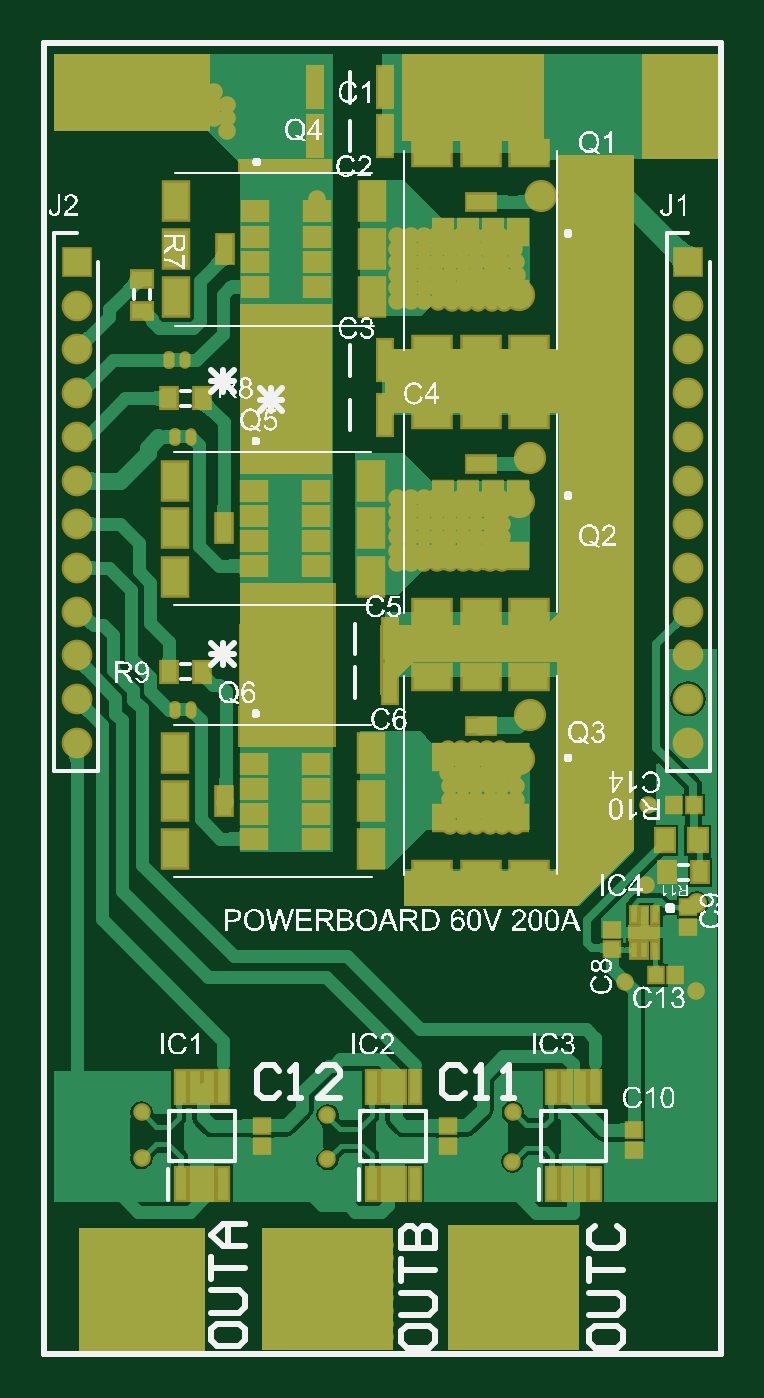
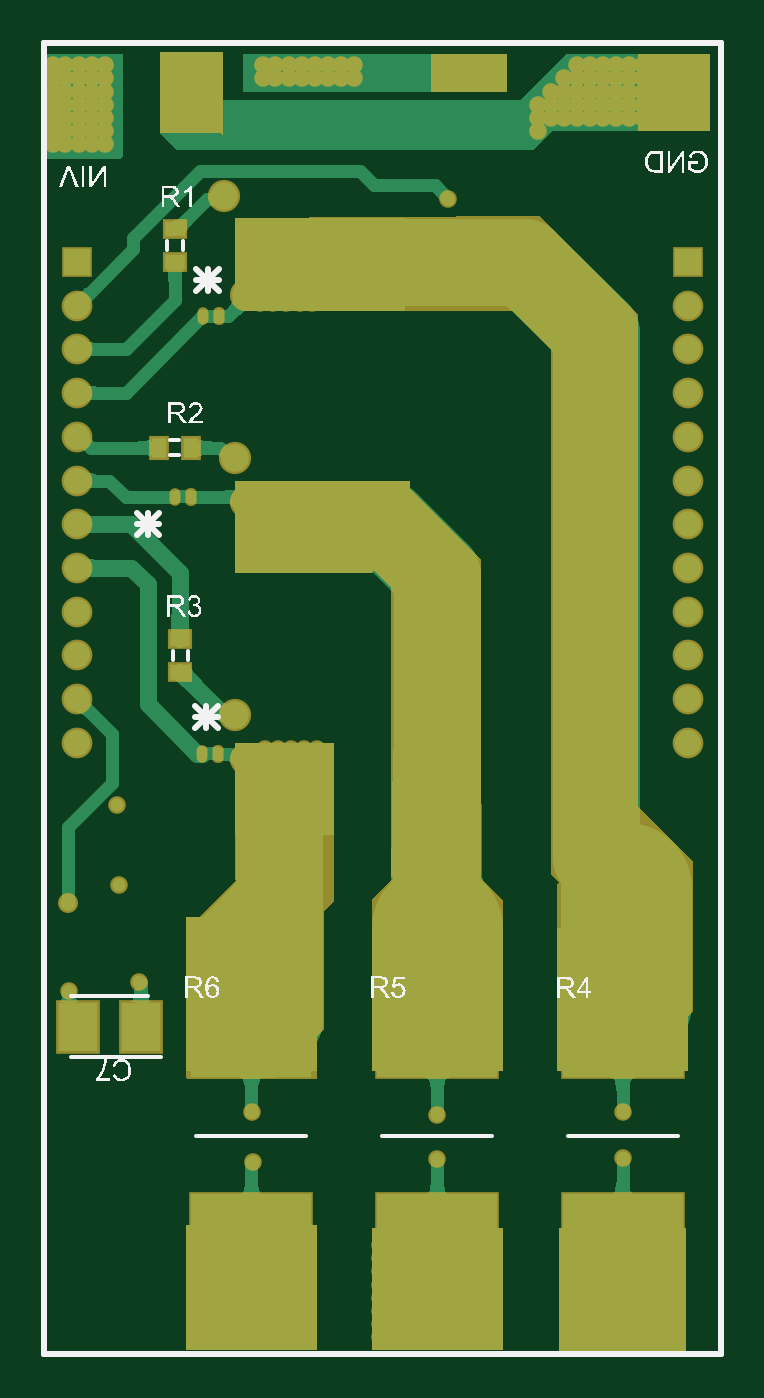
Circuit board: 10 layer files. Board 31.0 x 60.0 mm.
- bottom_copper: pcb1.gbl (17594 bytes)
- bottom_silk: pcb1.gbo (36008 bytes)
- paste: pcb1.gbp (1097 bytes)
- bottom_mask: pcb1.gbs (8481 bytes)
- outline: pcb1.gko (170 bytes)
- outline: pcb1.gm1 (242 bytes)
- top_copper: pcb1.gtl (36364 bytes)
- top_silk: pcb1.gto (199802 bytes)
- paste: pcb1.gtp (3301 bytes)
- top_mask: pcb1.gts (10542 bytes)

=== bottom_copper: pcb1.gbl (17594 bytes, source omitted) ===
=== bottom_silk: pcb1.gbo (36008 bytes, source omitted) ===
=== paste: pcb1.gbp (1097 bytes, source withheld) ===
=== bottom_mask: pcb1.gbs (8481 bytes, source omitted) ===
=== outline: pcb1.gko ===
%FSTAX23Y23*%
%MOIN*%
%SFA1B1*%

%IPPOS*%
%ADD13C,0.010000*%
%LNpcb1-1*%
%LPD*%
G54D13*
X01279Y0D02*
Y02362D01*
X00059Y0D02*
X01279D01*
X00059D02*
Y02362D01*
X01279*
M02*
=== outline: pcb1.gm1 ===
%FSTAX23Y23*%
%MOIN*%
%SFA1B1*%

%IPPOS*%
%ADD13C,0.010000*%
%LNpcb1-1*%
%LPD*%
G54D13*
X01279Y0D02*
Y02362D01*
X00059Y0D02*
X01279D01*
X00059D02*
Y02362D01*
X01279*
Y0D02*
Y02362D01*
X00059Y0D02*
X01279D01*
X00059D02*
Y02362D01*
X01279*
M02*
=== top_copper: pcb1.gtl (36364 bytes, source omitted) ===
=== top_silk: pcb1.gto (199802 bytes, source omitted) ===
=== paste: pcb1.gtp ===
%FSTAX23Y23*%
%MOIN*%
%SFA1B1*%

%IPPOS*%
%AMD20*
4,1,8,-0.001800,-0.011800,0.001800,-0.011800,0.005900,-0.007700,0.005900,0.007700,0.001800,0.011800,-0.001800,0.011800,-0.005900,0.007700,-0.005900,-0.007700,-0.001800,-0.011800,0.0*
1,1,0.008260,-0.001800,-0.007700*
1,1,0.008260,0.001800,-0.007700*
1,1,0.008260,0.001800,0.007700*
1,1,0.008260,-0.001800,0.007700*
%
%ADD13C,0.010000*%
%ADD14R,0.025590X0.025200*%
%ADD15R,0.033470X0.039370*%
%ADD16R,0.017720X0.057090*%
%ADD17R,0.027560X0.035430*%
%ADD18R,0.051580X0.021650*%
%ADD19R,0.011810X0.027560*%
G04~CAMADD=20~8~0.0~0.0~118.1~236.2~41.3~0.0~15~0.0~0.0~0.0~0.0~0~0.0~0.0~0.0~0.0~0~0.0~0.0~0.0~180.0~118.0~237.0*
%ADD20D20*%
%ADD21O,0.011810X0.023620*%
%ADD22R,0.066930X0.043310*%
%ADD23R,0.051180X0.027560*%
%ADD24R,0.033470X0.043310*%
%ADD25R,0.043310X0.066930*%
%ADD26R,0.027560X0.051180*%
%ADD27R,0.043310X0.033470*%
%ADD28R,0.024410X0.071650*%
%ADD29R,0.025200X0.025590*%
%ADD30R,0.035430X0.027560*%
%LNpcb1-1*%
%LPD*%
G54D13*
X01279Y0D02*
Y02362D01*
X00059Y0D02*
X01279D01*
X00059D02*
Y02362D01*
X01279*
G54D14*
X01194Y0099D03*
X0123D03*
X01197Y00683D03*
X01162D03*
G54D15*
X01178Y00926D03*
X01237D03*
G54D16*
X00306Y00481D03*
Y00306D03*
X00331D03*
X00357D03*
X00382D03*
Y00481D03*
X00357D03*
X00331D03*
X0065Y00306D03*
X00676D03*
X00701D03*
X00727D03*
Y00481D03*
X00701D03*
X00676D03*
X0065D03*
X00975Y00306D03*
X01D03*
X01026D03*
X01052D03*
Y00481D03*
X01026D03*
X01D03*
X00975D03*
G54D17*
X01182Y00868D03*
X01241D03*
X00344Y0123D03*
X00285D03*
X00344Y01722D03*
X00285D03*
G54D18*
X01141Y00759D03*
G54D19*
X01161Y00728D03*
X01141D03*
X01122D03*
Y00791D03*
X01141D03*
X01161D03*
G54D20*
X00285Y01791D03*
X00296Y01653D03*
Y01161D03*
G54D21*
X00313Y01791D03*
X00324Y01653D03*
Y01161D03*
G54D22*
X00759Y02165D03*
X00846D03*
X00933D03*
X00759Y01811D03*
X00846D03*
X00933D03*
X00759Y01692D03*
X00846D03*
X00933D03*
X00759Y01338D03*
X00846D03*
X00933D03*
X00759Y0122D03*
X00846D03*
X00933D03*
X00759Y00866D03*
X00846D03*
X00933D03*
G54D23*
X00846Y02076D03*
Y01604D03*
Y01131D03*
G54D24*
X00778Y01911D03*
X00823D03*
X00869D03*
X00914D03*
X00778Y02021D03*
X00823D03*
X00869D03*
X00914D03*
X00778Y01438D03*
X00823D03*
X00869D03*
X00914D03*
X00778Y01549D03*
X00823D03*
X00869D03*
X00914D03*
X00778Y00966D03*
X00823D03*
X00869D03*
X00914D03*
X00778Y01076D03*
X00823D03*
X00869D03*
X00914D03*
G54D25*
X00297Y01904D03*
Y01991D03*
Y02077D03*
X00651Y01904D03*
Y01991D03*
Y02077D03*
X00295Y01401D03*
Y01488D03*
Y01574D03*
X00649Y01401D03*
Y01488D03*
Y01574D03*
X00295Y0091D03*
Y00997D03*
Y01083D03*
X00649Y0091D03*
Y00997D03*
Y01083D03*
G54D26*
X00385Y01991D03*
X00383Y01488D03*
Y00997D03*
G54D27*
X00551Y01923D03*
Y01968D03*
Y02013D03*
Y02059D03*
X0044Y01923D03*
Y01968D03*
Y02013D03*
Y02059D03*
X00549Y0142D03*
Y01465D03*
Y0151D03*
Y01556D03*
X00438Y0142D03*
Y01465D03*
Y0151D03*
Y01556D03*
X00549Y00929D03*
Y00974D03*
Y01019D03*
Y01064D03*
X00438Y00929D03*
Y00974D03*
Y01019D03*
Y01064D03*
G54D28*
X00673Y02194D03*
X00547D03*
X00673Y02283D03*
X00547D03*
X00673Y01791D03*
X00547D03*
X00673Y01692D03*
X00547D03*
X00683Y01289D03*
X00557D03*
X00683Y0121D03*
X00557D03*
G54D29*
X01082Y0073D03*
Y00765D03*
X0122Y00769D03*
Y00805D03*
X01122Y00368D03*
Y00403D03*
X00787Y00375D03*
Y00411D03*
X00452Y00375D03*
Y00411D03*
G54D30*
X00236Y01879D03*
Y01938D03*
M02*
=== top_mask: pcb1.gts (10542 bytes, source omitted) ===
